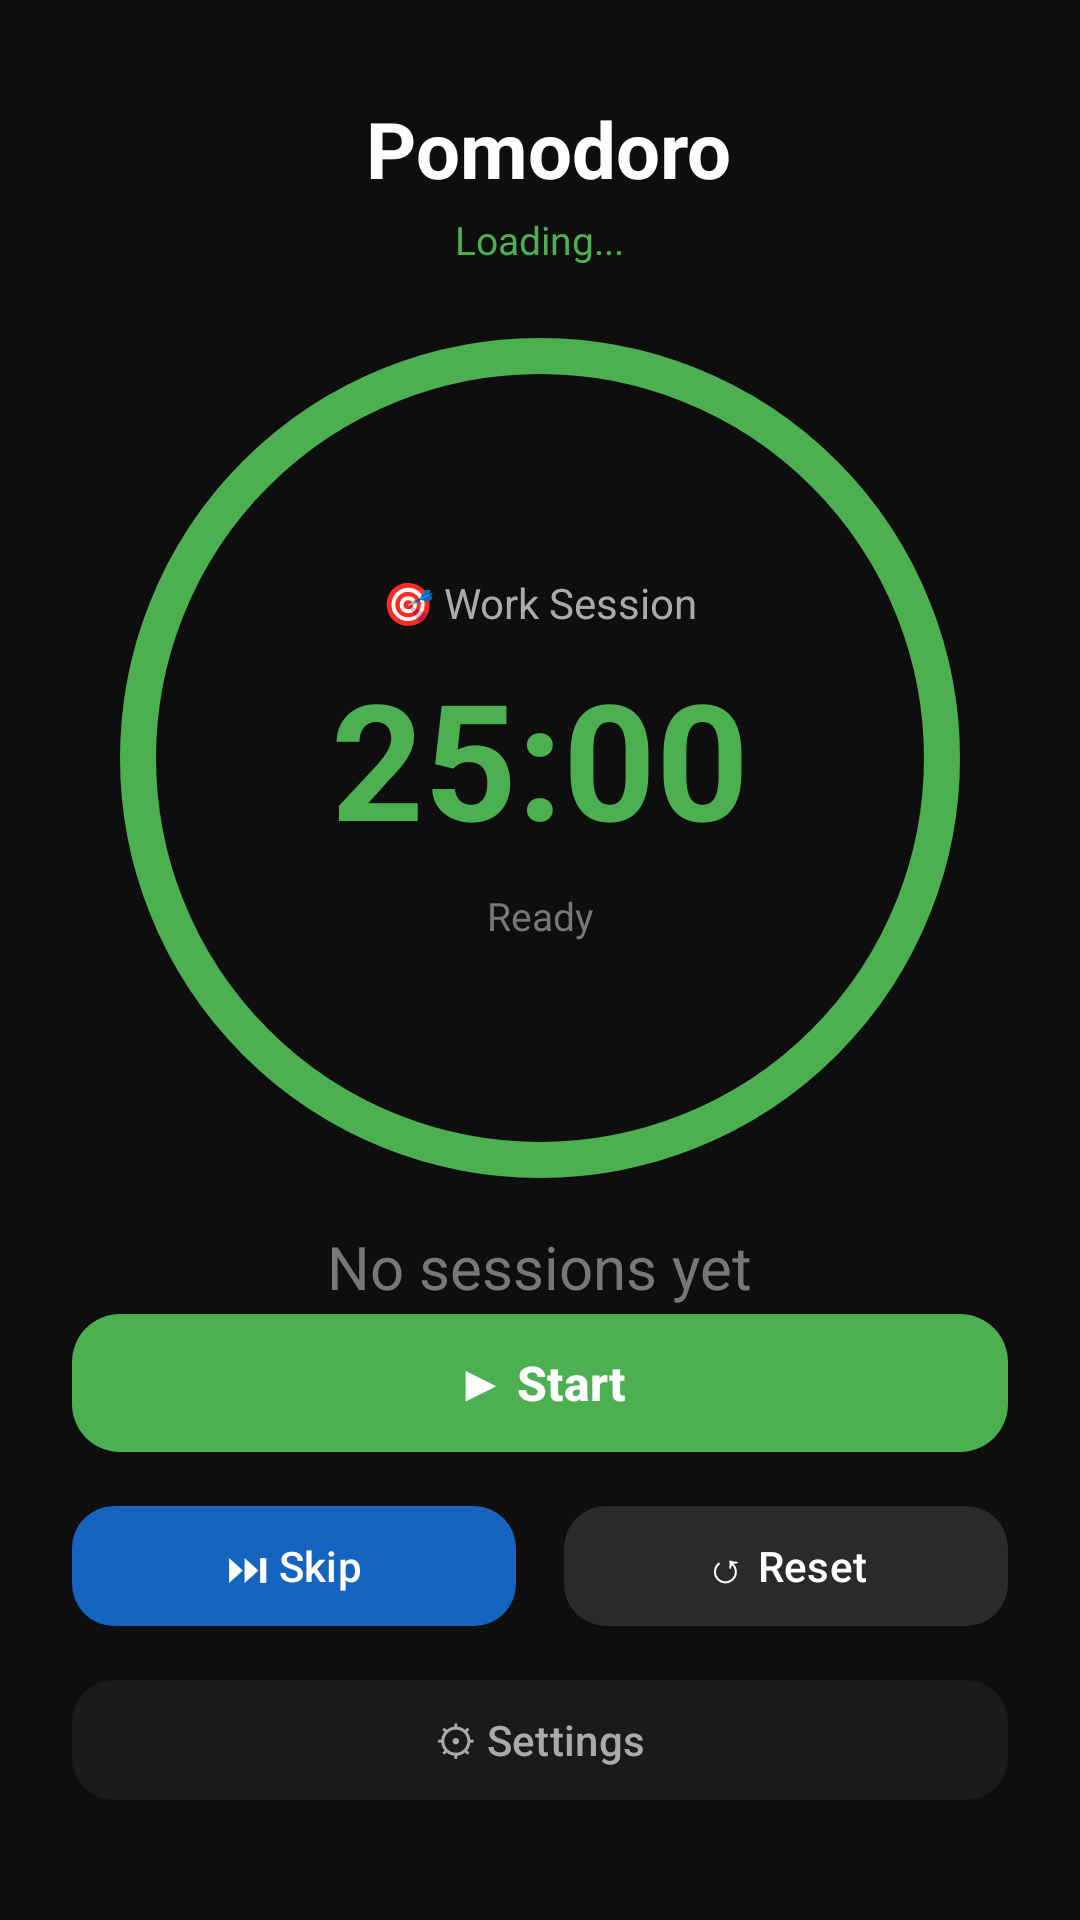

Write the Android layout XML for this screen, with the resource values it uses.
<!-- AndroidManifest.xml: application theme Theme.Material3.DayNight.NoActionBar -->
<!-- res/layout/activity_pomodoro.xml -->
<?xml version="1.0" encoding="utf-8"?>
<RelativeLayout xmlns:android="http://schemas.android.com/apk/res/android"
    xmlns:app="http://schemas.android.com/apk/res-auto"
    android:layout_width="match_parent"
    android:layout_height="match_parent"
    android:background="#0E0E0E">

    
    <LinearLayout
        android:id="@+id/headerLayout"
        android:layout_width="match_parent"
        android:layout_height="wrap_content"
        android:orientation="vertical"
        android:gravity="center"
        android:paddingTop="32dp"
        android:paddingBottom="8dp">

        <TextView
            android:layout_width="wrap_content"
            android:layout_height="wrap_content"
            android:text=" Pomodoro"
            android:textSize="26sp"
            android:textStyle="bold"
            android:textColor="#FFFFFF"/>

        
        <TextView
            android:id="@+id/tvRoomName"
            android:layout_width="wrap_content"
            android:layout_height="wrap_content"
            android:text="Loading..."
            android:textSize="13sp"
            android:textColor="#4CAF50"
            android:layout_marginTop="4dp"/>

    </LinearLayout>

    
    <FrameLayout
        android:id="@+id/timerContainer"
        android:layout_width="280dp"
        android:layout_height="280dp"
        android:layout_centerHorizontal="true"
        android:layout_below="@id/headerLayout"
        android:layout_marginTop="16dp">

        <ProgressBar
            android:id="@+id/circularProgress"
            style="?android:attr/progressBarStyleHorizontal"
            android:layout_width="match_parent"
            android:layout_height="match_parent"
            android:progressDrawable="@drawable/circular_progress_drawable"
            android:max="100"
            android:progress="0"
            android:rotation="-90"/>

        <LinearLayout
            android:layout_width="match_parent"
            android:layout_height="match_parent"
            android:gravity="center"
            android:orientation="vertical">

            <TextView
                android:id="@+id/tvTimerType"
                android:layout_width="wrap_content"
                android:layout_height="wrap_content"
                android:text="🎯 Work Session"
                android:textColor="#AAAAAA"
                android:textSize="14sp"/>

            <TextView
                android:id="@+id/tvTimer"
                android:layout_width="wrap_content"
                android:layout_height="wrap_content"
                android:text="25:00"
                android:textSize="54sp"
                android:textStyle="bold"
                android:textColor="#4CAF50"
                android:layout_marginTop="6dp"/>

            <TextView
                android:id="@+id/tvStatus"
                android:layout_width="wrap_content"
                android:layout_height="wrap_content"
                android:text="Ready"
                android:textColor="#777777"
                android:textSize="13sp"
                android:layout_marginTop="8dp"/>

        </LinearLayout>

    </FrameLayout>

    
    <TextView
        android:id="@+id/tvSessionCount"
        android:layout_width="wrap_content"
        android:layout_height="wrap_content"
        android:layout_below="@id/timerContainer"
        android:layout_centerHorizontal="true"
        android:layout_marginTop="16dp"
        android:text="No sessions yet"
        android:textSize="20sp"
        android:textColor="#777777"
        android:gravity="center"/>

    
    <LinearLayout
        android:layout_width="match_parent"
        android:layout_height="wrap_content"
        android:layout_alignParentBottom="true"
        android:orientation="vertical"
        android:paddingHorizontal="24dp"
        android:paddingBottom="36dp">

        
        <com.google.android.material.button.MaterialButton
            android:id="@+id/btnStartPause"
            android:layout_width="match_parent"
            android:layout_height="54dp"
            android:text="▶ Start"
            android:textSize="16sp"
            android:textStyle="bold"
            android:textAllCaps="false"
            app:cornerRadius="16dp"
            app:backgroundTint="#4CAF50"
            android:textColor="#FFFFFF"
            android:layout_marginBottom="10dp"/>

        
        <LinearLayout
            android:layout_width="match_parent"
            android:layout_height="wrap_content"
            android:orientation="horizontal">

            <com.google.android.material.button.MaterialButton
                android:id="@+id/btnSkip"
                android:layout_width="0dp"
                android:layout_weight="1"
                android:layout_height="48dp"
                android:text="⏭ Skip"
                android:textAllCaps="false"
                android:textColor="#FFFFFF"
                app:cornerRadius="14dp"
                app:backgroundTint="#1565C0"
                android:layout_marginEnd="8dp"/>

            <com.google.android.material.button.MaterialButton
                android:id="@+id/btnReset"
                android:layout_width="0dp"
                android:layout_weight="1"
                android:layout_height="48dp"
                android:text="↺ Reset"
                android:textAllCaps="false"
                android:textColor="#FFFFFF"
                app:cornerRadius="14dp"
                app:backgroundTint="#2A2A2A"
                android:layout_marginStart="8dp"/>

        </LinearLayout>

        
        <com.google.android.material.button.MaterialButton
            android:id="@+id/btnSettings"
            android:layout_width="match_parent"
            android:layout_height="48dp"
            android:text="⚙ Settings"
            android:textAllCaps="false"
            android:textColor="#AAAAAA"
            app:cornerRadius="14dp"
            app:backgroundTint="#1A1A1A"
            android:layout_marginTop="10dp"/>

    </LinearLayout>

</RelativeLayout>
<!-- resources referenced by this layout -->
<resources>
  <!-- drawable circular_progress_drawable (drawable) -->
  <layer-list xmlns:android="http://schemas.android.com/apk/res/android">
  
      <item android:id="@android:id/background">
          <shape android:shape="oval">
              <stroke android:width="12dp" android:color="#222222"/>
          </shape>
      </item>
  
      <item android:id="@android:id/progress">
          <shape android:shape="oval">
              <stroke android:width="12dp" android:color="#4CAF50"/>
          </shape>
      </item>
  
  </layer-list>
</resources>
